Run: headless pygame with SDL's dummy video driver; simulated clock (each Clock.tick advances the game by its frame time, no real sleeping); random seed 0; keys injected as events and as key.get_pressed() state; no mouse input.
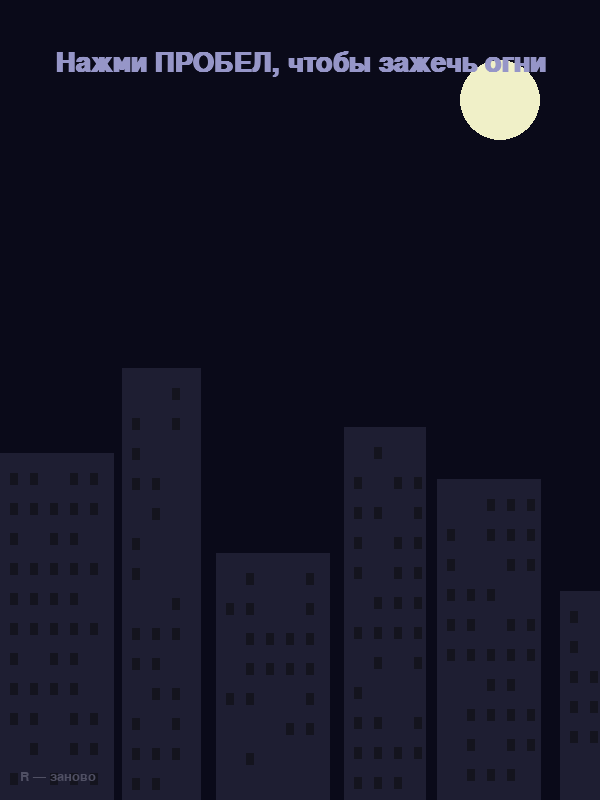
Frame 1 of 4 · flips 1–60 · no input
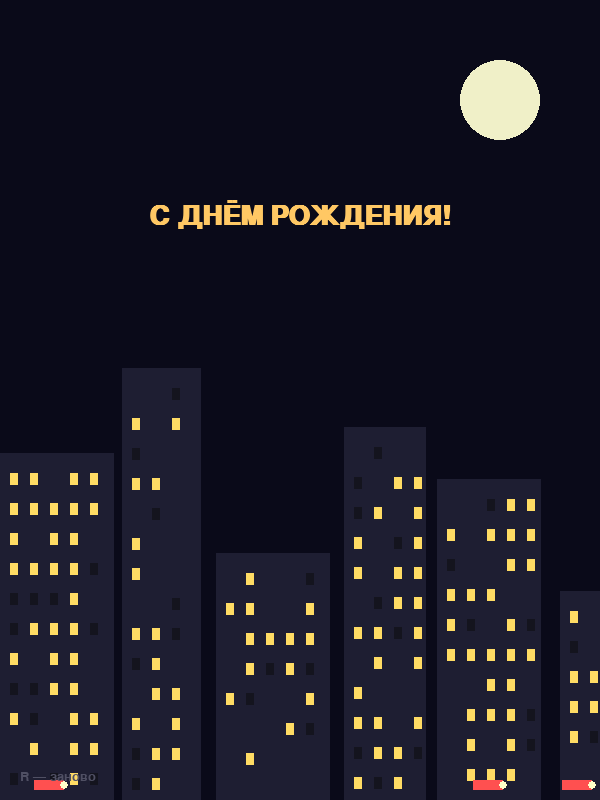
Frame 2 of 4 · flips 61–180 · tapped SPACE, RETURN · held RIGHT (→), D
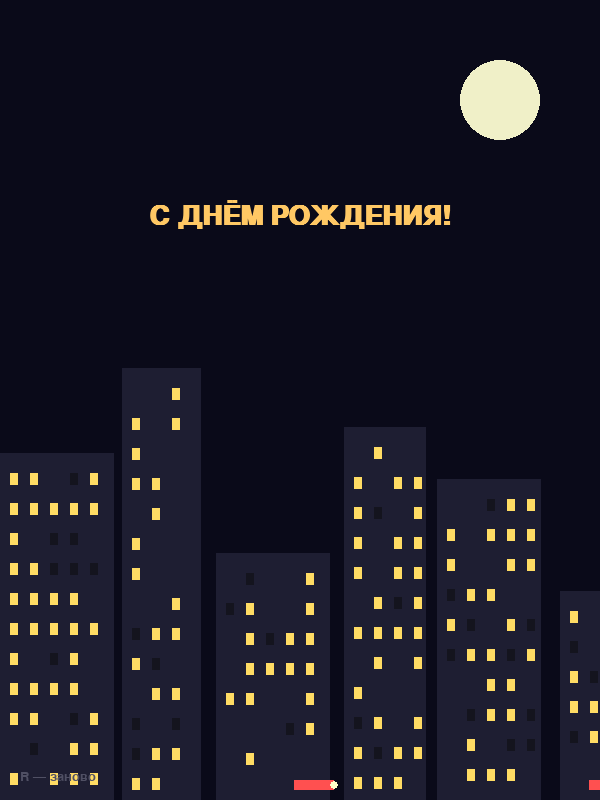
Frame 3 of 4 · flips 181–300 · held DOWN (↓), S
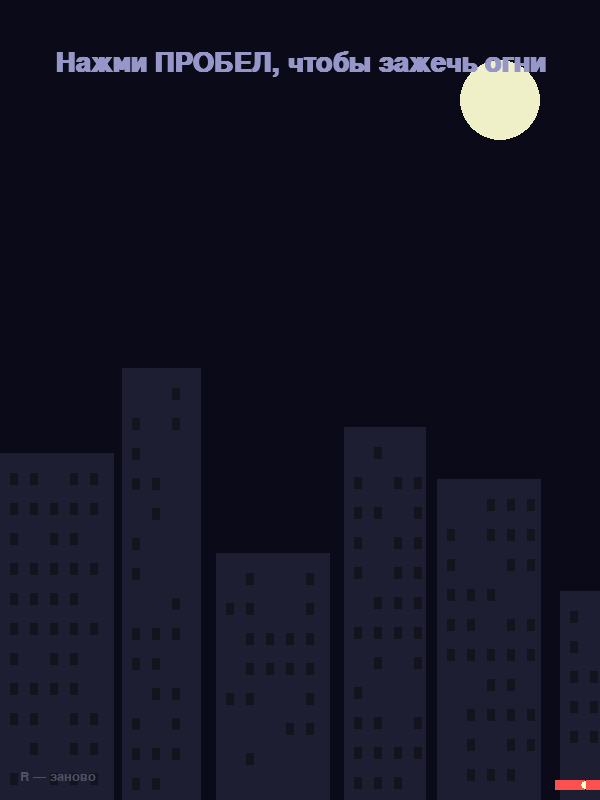
Frame 4 of 4 · flips 301–420 · held LEFT (←), A, UP (↑), W

The pygame program that drew these frames:

import pygame
import math
import random

W, H = 600, 800
FPS = 60

BG = (10, 10, 25)
CITY = (30, 30, 50)
WINDOW_ON = (255, 220, 100)
MOON = (240, 240, 200)
CAR = (255, 80, 80)
TEXT_COLOR = (255, 200, 100)

class Building:
    def __init__(self, x, w, h):
        self.x = x
        self.w = w
        self.h = h
        self.windows = []
        for y in range(20, h - 20, 30):
            for wx in range(10, w - 10, 20):
                if random.random() > 0.3:
                    self.windows.append((wx, y))
    
    def draw(self, screen, lights_on):
        pygame.draw.rect(screen, CITY, (self.x, H - self.h, self.w, self.h))
        for wx, wy in self.windows:
            col = WINDOW_ON if (lights_on and random.random() > 0.2) else (20, 20, 30)
            pygame.draw.rect(screen, col, (self.x + wx, H - self.h + wy, 8, 12))

class Game:
    def __init__(self):
        pygame.init()
        self.screen = pygame.display.set_mode((W, H))
        pygame.display.set_caption("Ночной Город")
        self.clock = pygame.time.Clock()
        self.buildings = []
        x = 0
        while x < W:
            w = random.randint(60, 120)
            h = random.randint(150, 500)
            self.buildings.append(Building(x, w, h))
            x += w + random.randint(5, 20)
        
        self.state = "night"  # night | day
        self.t = 0
        self.lights_on = False
        self.cars = []
        self.font = pygame.font.SysFont("Arial", 40, bold=True)
        self.font_small = pygame.font.SysFont("Arial", 20)
    
    def run(self):
        while True:
            dt = self.clock.tick(FPS) / 1000.0
            self.t += dt
            
            for e in pygame.event.get():
                if e.type == pygame.QUIT:
                    pygame.quit(); return
                if e.type == pygame.KEYDOWN:
                    if e.key == pygame.K_SPACE:
                        if self.state == "night":
                            self.state = "day"
                            self.lights_on = True
                            self.t = 0
                    if e.key == pygame.K_r:
                        self.__init__()
            
            if self.state == "day" and self.t > 5:
                self.state = "night"
                self.lights_on = False
                self.t = 0
            
            # Машины
            if random.random() < 0.02:
                self.cars.append({"x": random.randint(0, W), "speed": random.uniform(100, 200)})
            for c in self.cars:
                c["x"] += c["speed"] * dt
            self.cars = [c for c in self.cars if c["x"] < W + 50]
            
            self.draw()
            pygame.display.flip()
    
    def draw(self):
        self.screen.fill(BG)
        
        # Луна
        pygame.draw.circle(self.screen, MOON, (W - 100, 100), 40)
        
        # Здания
        for b in self.buildings:
            b.draw(self.screen, self.lights_on)
        
        # Машины
        for c in self.cars:
            pygame.draw.rect(self.screen, CAR, (c["x"], H - 20, 30, 10))
            pygame.draw.circle(self.screen, (255, 255, 200), (c["x"] + 30, H - 15), 4)
        
        # Текст
        if self.state == "night":
            text = self.font.render("Нажми ПРОБЕЛ, чтобы зажечь огни", True, (150, 150, 200))
            self.screen.blit(text, (W//2 - text.get_width()//2, 50))
        else:
            text = self.font.render("С ДНЁМ РОЖДЕНИЯ!", True, TEXT_COLOR)
            self.screen.blit(text, (W//2 - text.get_width()//2, 200))
        
        hint = self.font_small.render("R — заново", True, (80, 80, 100))
        self.screen.blit(hint, (20, H - 30))

if __name__ == "__main__":
    Game().run()
